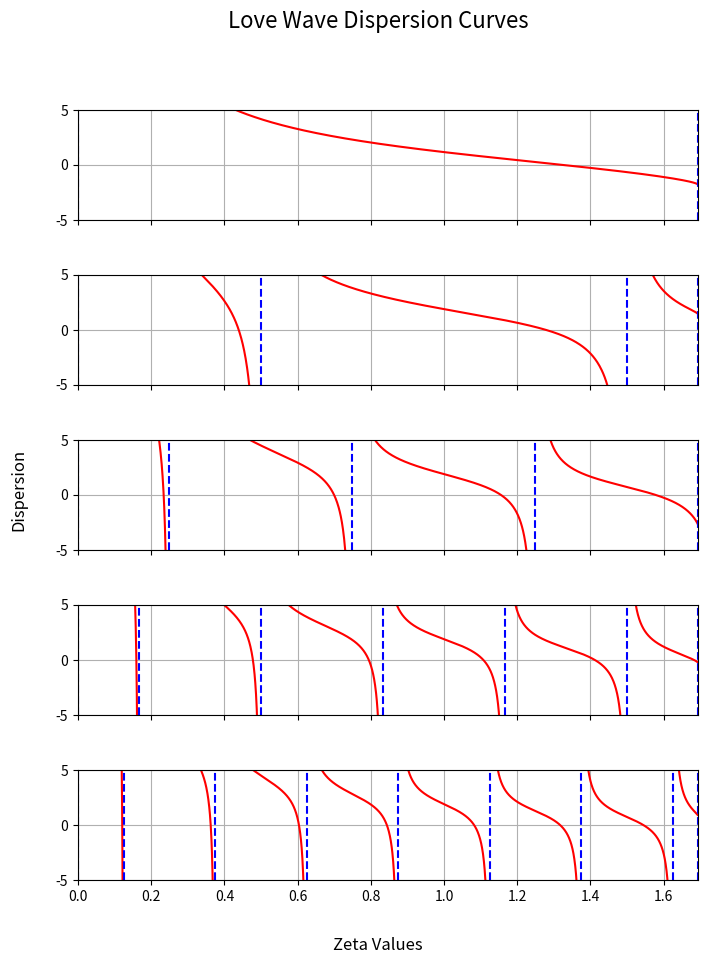

Here is the Python script that generated this plot: (Note: this script raises an exception after producing the figure.)
import numpy as np
import matplotlib.pyplot as plt

def love_wave_dispersion(densities, velocities, thickness, frequencies):
    """
    Plots the dispersion relationship for Love waves.

    Args:
        densities: A tuple of (p1, p2) densities.
        velocities: A tuple of (v1, v2) velocities.
        thickness: The thickness H.
        frequencies: A list of frequencies.
    """
    p1, p2 = densities
    v1, v2 = velocities
    H = thickness
    n_freq = len(frequencies)

    zeta_max = np.sqrt(H**2 * (v1**-2 - v2**-2))

    fig, axes = plt.subplots(n_freq, 1, figsize=(8, 10), sharex=True, sharey=True)
    fig.suptitle("Love Wave Dispersion Curves", fontsize=16)

    for i, freq in enumerate(frequencies):
        def love_func(zeta):
            return (p2 / p1) * np.sqrt(zeta_max**2 - zeta**2) / zeta - np.tan(2 * np.pi * freq * zeta)

        asymptotes = [0]
        a, k = 0, 0
        while a < zeta_max:
            a = 0.25 * (2 * k + 1) / freq
            if a < zeta_max:
                asymptotes.append(a)
            k += 1
        asymptotes.append(zeta_max)
        n_asymptotes = len(asymptotes)

        ax = axes[i]
        for j, asymptote in enumerate(asymptotes):
            if j < n_asymptotes - 1:
                zeta_points = np.linspace(asymptote + 1e-3, asymptotes[j + 1] - 1e-3, 500)
                dispersion_values = love_func(zeta_points)
                ax.plot(zeta_points, dispersion_values, "-r")
            ax.plot([asymptote, asymptote], [-5, 5], "--b")
        ax.grid(True)
        ax.set_xlim(0, zeta_max)
        ax.set_ylim(-5, 5)

    fig.text(0.5, 0.04, "Zeta Values", ha="center", fontsize=12)
    fig.text(0.04, 0.5, "Dispersion", va="center", rotation="vertical", fontsize=12)
    plt.subplots_adjust(hspace=0.5)
    plt.savefig("figures/love_wave_dispersion.png")
    plt.show()

def main():
    densities = (1800, 2500) 
    velocities = (1900, 3200)
    thickness = 4000
    frequencies = [0.1, 0.5, 1, 1.5, 2]

    love_wave_dispersion(densities, velocities, thickness, frequencies)

if __name__ == "__main__":
    main()